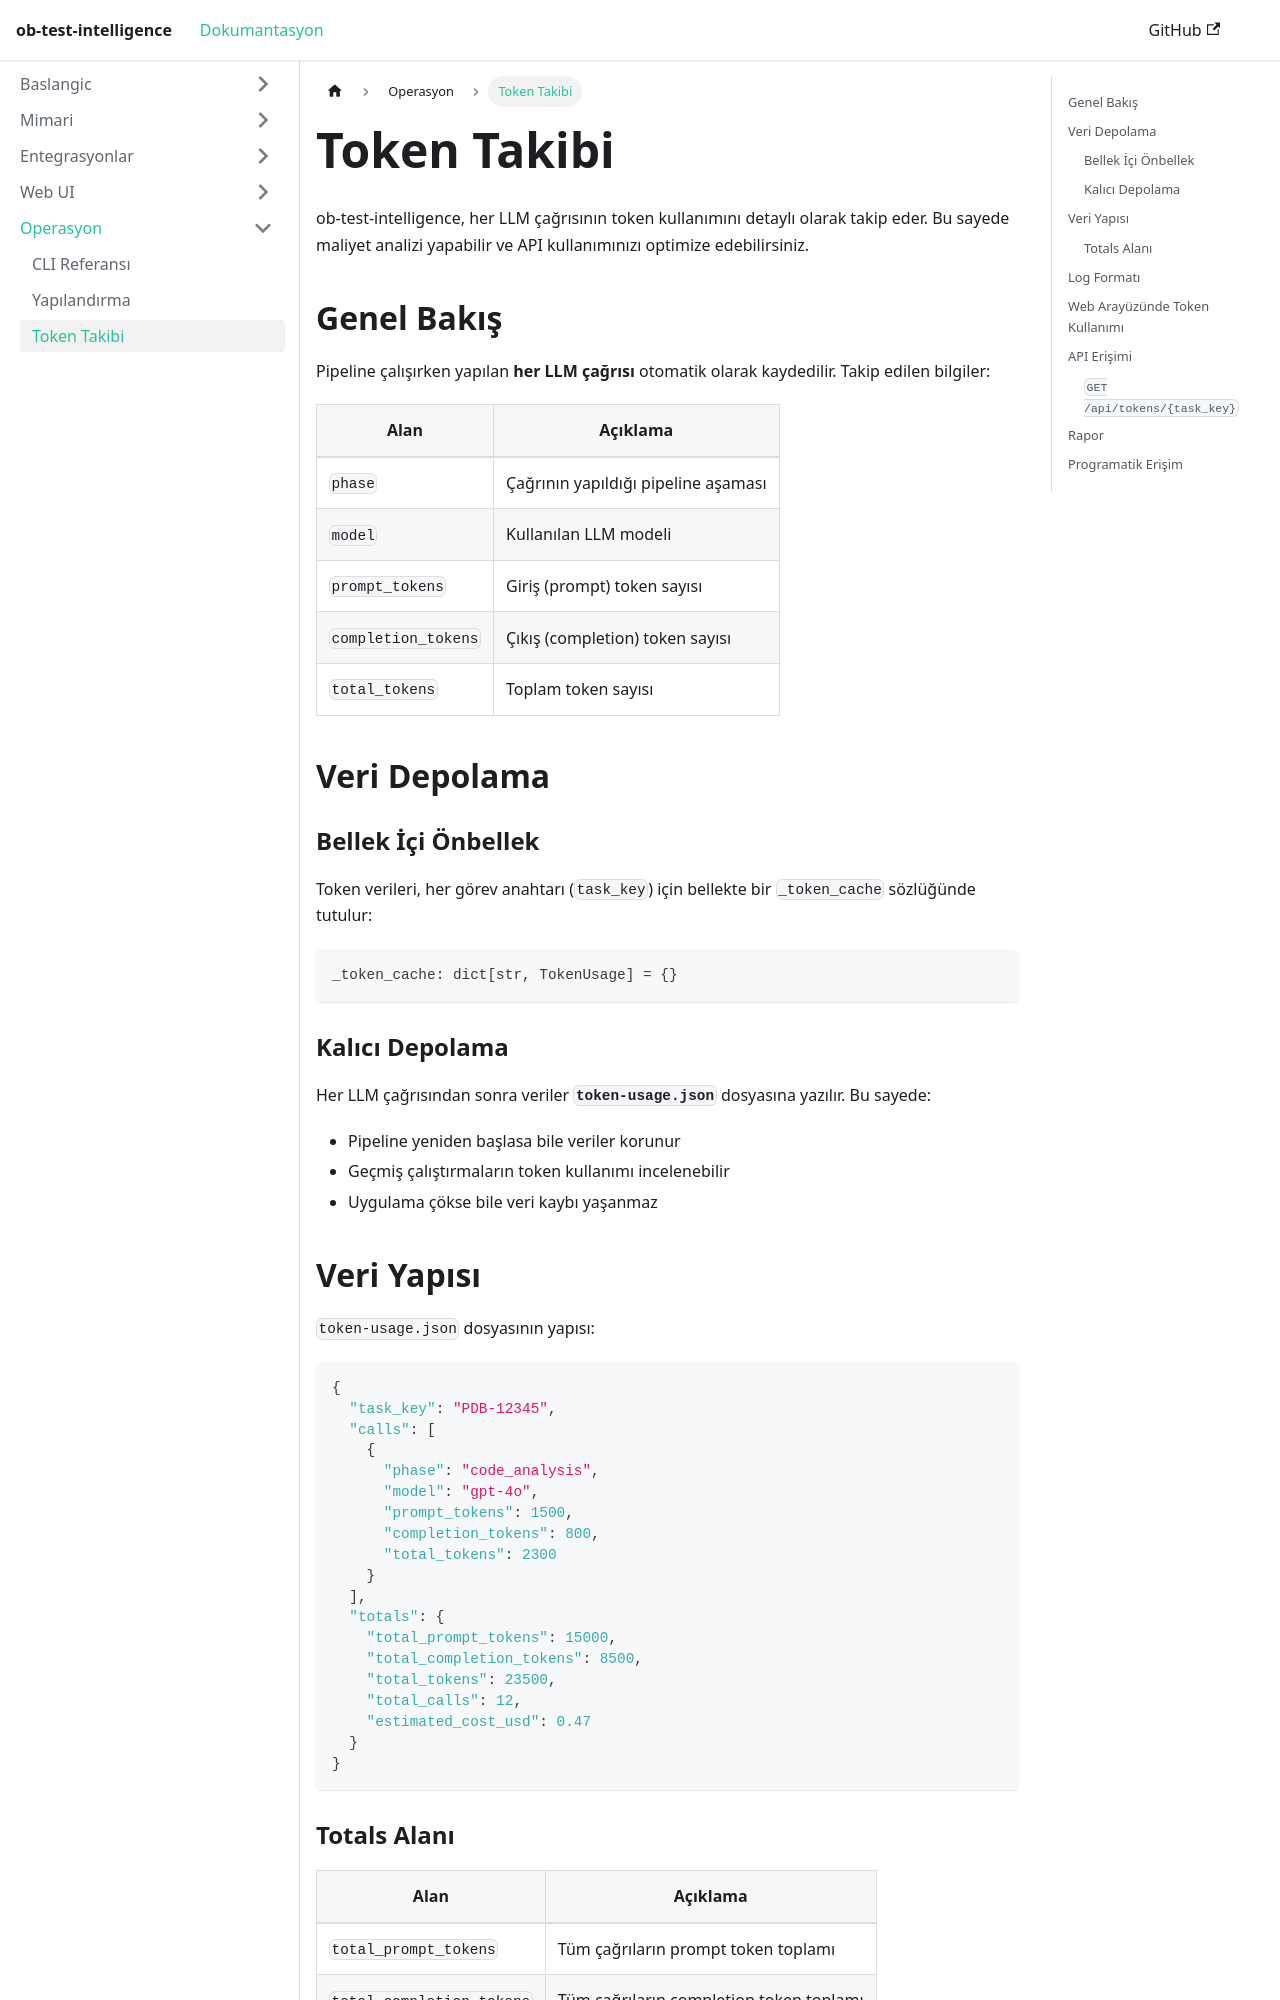

repository: taylanekinkara/ob-test-intelligence · page: docs/token-tracking/index.html · generator: docusaurus

---
sidebar_position: 12
title: "Token Takibi"
---

# Token Takibi

ob-test-intelligence, her LLM çağrısının token kullanımını detaylı olarak takip eder. Bu sayede maliyet analizi yapabilir ve API kullanımınızı optimize edebilirsiniz.

## Genel Bakış

Pipeline çalışırken yapılan **her LLM çağrısı** otomatik olarak kaydedilir. Takip edilen bilgiler:

| Alan | Açıklama |
|------|----------|
| `phase` | Çağrının yapıldığı pipeline aşaması |
| `model` | Kullanılan LLM modeli |
| `prompt_tokens` | Giriş (prompt) token sayısı |
| `completion_tokens` | Çıkış (completion) token sayısı |
| `total_tokens` | Toplam token sayısı |

## Veri Depolama

### Bellek İçi Önbellek

Token verileri, her görev anahtarı (`task_key`) için bellekte bir `_token_cache` sözlüğünde tutulur:

```python
_token_cache: dict[str, TokenUsage] = {}
```

### Kalıcı Depolama

Her LLM çağrısından sonra veriler **`token-usage.json`** dosyasına yazılır. Bu sayede:

- Pipeline yeniden başlasa bile veriler korunur
- Geçmiş çalıştırmaların token kullanımı incelenebilir
- Uygulama çökse bile veri kaybı yaşanmaz

## Veri Yapısı

`token-usage.json` dosyasının yapısı:

```json
{
  "task_key": "PDB-12345",
  "calls": [
    {
      "phase": "code_analysis",
      "model": "gpt-4o",
      "prompt_tokens": 1500,
      "completion_tokens": 800,
      "total_tokens": 2300
    }
  ],
  "totals": {
    "total_prompt_tokens": 15000,
    "total_completion_tokens": 8500,
    "total_tokens": 23500,
    "total_calls": 12,
    "estimated_cost_usd": 0.47
  }
}
```
